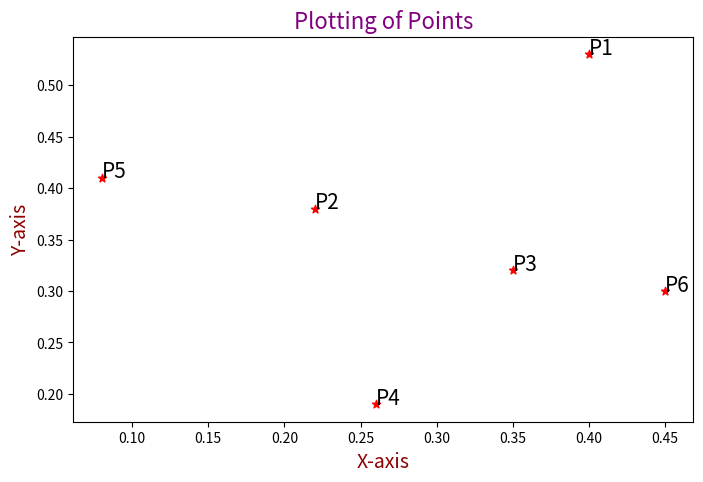
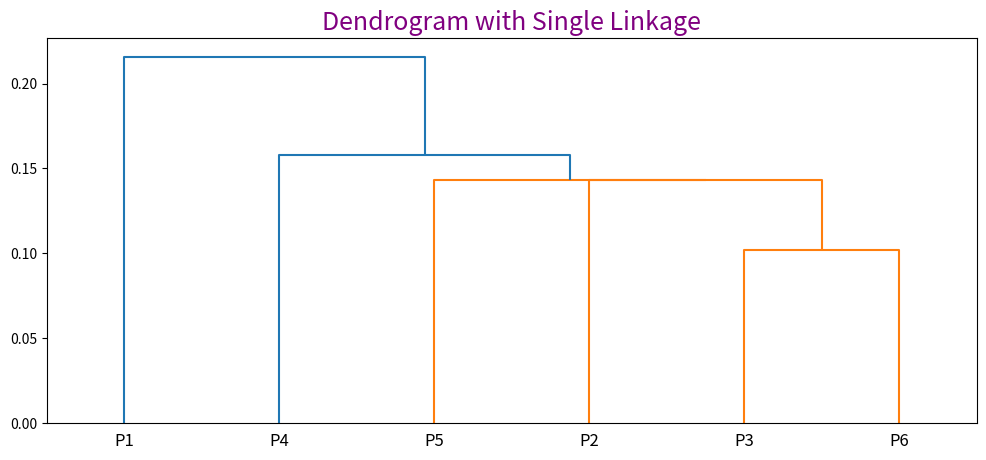

Recreate these plots in Python, in order.
import numpy as np
import pandas as pd
import matplotlib.pyplot as plt
import scipy.cluster.hierarchy as shc
from scipy.spatial.distance import squareform, pdist

#X-axis of point
x = [0.40,0.22,0.35,0.26,0.08,0.45]

#Y-axis of point
y = [0.53,0.38,0.32,0.19,0.41,0.30]

point = ['P1','P2','P3','P4','P5','P6']
data = pd.DataFrame({'Point':point, 'x':np.round(x,2), 'y':np.round(y,2)})
data = data.set_index('Point')

#Printing all points
print(data)
print('\n\n')

#Plotting the points
plt.figure(figsize=(8,5))
plt.scatter(data['x'], data['y'], c='r', marker='*')
plt.xlabel('X-axis',fontsize=14,color='darkred')
plt.ylabel('Y-axis',fontsize=14,color='darkred')
plt.title('Plotting of Points',fontsize=16,color='purple')

for j in data.itertuples():
    plt.annotate(j.Index, (j.x, j.y), fontsize=15)

dist = pd.DataFrame(squareform(pdist(data[['x','y']]), 'euclidean'),
columns=data.index.values, index=data.index.values)

#Displaying the dendrogram
plt.figure(figsize=(12,5))
plt.title("Dendrogram with Single Linkage",fontsize=18,color='purple')
dend = shc.dendrogram(shc.linkage(data[['x', 'y']], method='single'), labels=data.index)